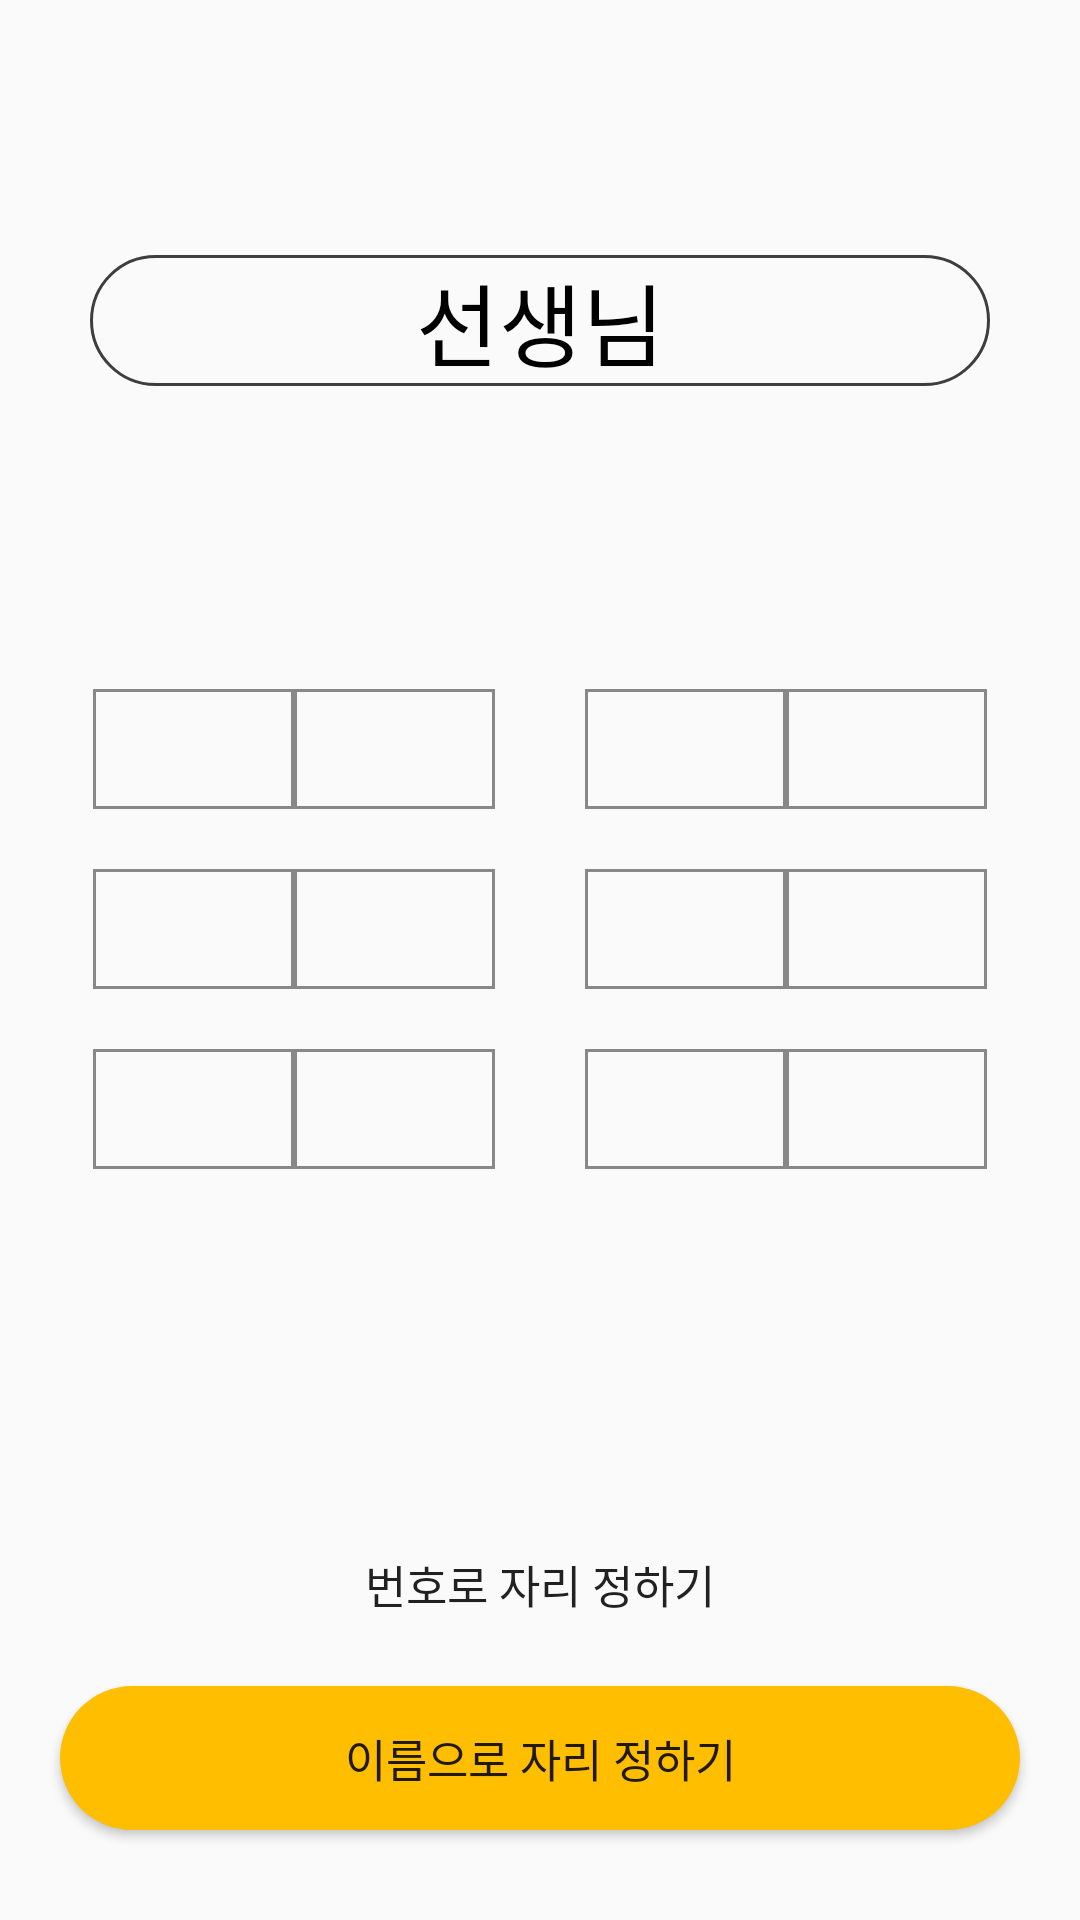

Produce the Android XML layout that renders to this screen, including the resource entries it uses.
<!-- AndroidManifest.xml: activity theme Theme.AppCompat.Light.NoActionBar -->
<!-- res/layout/activity_changing_seats.xml -->
<?xml version="1.0" encoding="utf-8"?>
<LinearLayout xmlns:android="http://schemas.android.com/apk/res/android"
    xmlns:app="http://schemas.android.com/apk/res-auto"
    xmlns:tools="http://schemas.android.com/tools"
    android:layout_width="match_parent"
    android:layout_height="match_parent"
    android:orientation="vertical"
    tools:context=".ui.ChangingSeatsActivity">

    <androidx.core.widget.NestedScrollView
        android:layout_width="match_parent"
        android:layout_height="match_parent"
        android:fillViewport="true">

        <LinearLayout
            android:layout_width="match_parent"
            android:layout_height="match_parent"
            android:orientation="vertical">

            <ImageView
                android:id="@+id/iv_back"
                android:layout_width="50dp"
                android:layout_height="50dp"
                android:layout_marginStart="15dp"
                android:layout_marginTop="20dp"
                android:src="@drawable/ic_arrow_left" />

            <com.google.android.material.chip.ChipGroup
                android:id="@+id/chip_group"
                android:layout_width="match_parent"
                android:layout_height="wrap_content"
                android:layout_marginStart="30dp"
                android:layout_marginEnd="30dp">

            </com.google.android.material.chip.ChipGroup>

            <TextView
                android:layout_width="match_parent"
                android:layout_height="wrap_content"
                android:layout_marginStart="30dp"
                android:layout_marginTop="15dp"
                android:layout_marginEnd="30dp"
                android:background="@drawable/background_round_black"
                android:gravity="center"
                android:text="선생님"
                android:textColor="@color/black"
                android:textSize="30dp" />

            <LinearLayout
                android:layout_width="match_parent"
                android:layout_height="wrap_content"
                android:layout_gravity="center"
                android:layout_marginStart="30dp"
                android:layout_marginTop="100dp"
                android:layout_marginEnd="30dp"
                android:gravity="center"
                android:orientation="horizontal"
                android:padding="1dp">

                <LinearLayout
                    android:layout_width="0dp"
                    android:layout_height="wrap_content"
                    android:layout_weight="1"
                    android:gravity="center"
                    android:orientation="vertical">

                    <TextView
                        android:id="@+id/tv_seat1"
                        android:layout_width="match_parent"
                        android:layout_height="40dp"
                        android:background="@drawable/background_rectangular_gray"
                        android:gravity="center"
                        android:text=" "
                        android:textColor="@color/black"
                        android:textSize="20dp" />

                    <TextView
                        android:id="@+id/tv_seat5"
                        android:layout_width="match_parent"
                        android:layout_height="40dp"
                        android:layout_marginTop="20dp"
                        android:background="@drawable/background_rectangular_gray"
                        android:gravity="center"
                        android:text=" "
                        android:textColor="@color/black"
                        android:textSize="20dp" />

                    <TextView
                        android:id="@+id/tv_seat9"
                        android:layout_width="match_parent"
                        android:layout_height="40dp"
                        android:layout_marginTop="20dp"
                        android:background="@drawable/background_rectangular_gray"
                        android:gravity="center"
                        android:text=" "
                        android:textColor="@color/black"
                        android:textSize="20dp" />

                </LinearLayout>

                <LinearLayout
                    android:layout_width="0dp"
                    android:layout_height="wrap_content"
                    android:layout_weight="1"
                    android:gravity="center"
                    android:orientation="vertical">

                    <TextView
                        android:id="@+id/tv_seat2"
                        android:layout_width="match_parent"
                        android:layout_height="40dp"
                        android:background="@drawable/background_rectangular_gray"
                        android:gravity="center"
                        android:text=" "
                        android:textColor="@color/black"
                        android:textSize="20dp" />

                    <TextView
                        android:id="@+id/tv_seat6"
                        android:layout_width="match_parent"
                        android:layout_height="40dp"
                        android:layout_marginTop="20dp"
                        android:background="@drawable/background_rectangular_gray"
                        android:gravity="center"
                        android:text=" "
                        android:textColor="@color/black"
                        android:textSize="20dp" />

                    <TextView
                        android:id="@+id/tv_seat10"
                        android:layout_width="match_parent"
                        android:layout_height="40dp"
                        android:layout_marginTop="20dp"
                        android:background="@drawable/background_rectangular_gray"
                        android:gravity="center"
                        android:text=" "
                        android:textColor="@color/black"
                        android:textSize="20dp" />

                </LinearLayout>

                <TextView
                    android:layout_width="30dp"
                    android:layout_height="1dp" />

                <LinearLayout
                    android:layout_width="0dp"
                    android:layout_height="wrap_content"
                    android:layout_weight="1"
                    android:gravity="center"
                    android:orientation="vertical">

                    <TextView
                        android:id="@+id/tv_seat3"
                        android:layout_width="match_parent"
                        android:layout_height="40dp"
                        android:background="@drawable/background_rectangular_gray"
                        android:gravity="center"
                        android:text=" "
                        android:textColor="@color/black"
                        android:textSize="20dp" />

                    <TextView
                        android:id="@+id/tv_seat7"
                        android:layout_width="match_parent"
                        android:layout_height="40dp"
                        android:layout_marginTop="20dp"
                        android:background="@drawable/background_rectangular_gray"
                        android:gravity="center"
                        android:text=" "
                        android:textColor="@color/black"
                        android:textSize="20dp" />

                    <TextView
                        android:id="@+id/tv_seat11"
                        android:layout_width="match_parent"
                        android:layout_height="40dp"
                        android:layout_marginTop="20dp"
                        android:background="@drawable/background_rectangular_gray"
                        android:gravity="center"
                        android:text=" "
                        android:textColor="@color/black"
                        android:textSize="20dp" />

                </LinearLayout>

                <LinearLayout
                    android:layout_width="0dp"
                    android:layout_height="wrap_content"
                    android:layout_weight="1"
                    android:gravity="center"
                    android:orientation="vertical">

                    <TextView
                        android:id="@+id/tv_seat4"
                        android:layout_width="match_parent"
                        android:layout_height="40dp"
                        android:background="@drawable/background_rectangular_gray"
                        android:gravity="center"
                        android:text=" "
                        android:textColor="@color/black"
                        android:textSize="20dp" />

                    <TextView
                        android:id="@+id/tv_seat8"
                        android:layout_width="match_parent"
                        android:layout_height="40dp"
                        android:layout_marginTop="20dp"
                        android:background="@drawable/background_rectangular_gray"
                        android:gravity="center"
                        android:text=" "
                        android:textColor="@color/black"
                        android:textSize="20dp" />

                    <TextView
                        android:id="@+id/tv_seat12"
                        android:layout_width="match_parent"
                        android:layout_height="40dp"
                        android:layout_marginTop="20dp"
                        android:background="@drawable/background_rectangular_gray"
                        android:gravity="center"
                        android:text=" "
                        android:textColor="@color/black"
                        android:textSize="20dp" />

                </LinearLayout>

            </LinearLayout>

            <TextView
                android:layout_width="1dp"
                android:layout_height="0dp"
                android:layout_weight="1" />

            <androidx.appcompat.widget.AppCompatButton
                android:id="@+id/btn_number_change"
                android:layout_width="match_parent"
                android:layout_height="wrap_content"
                android:layout_marginStart="20dp"
                android:layout_marginTop="10dp"
                android:layout_marginEnd="20dp"
                android:background="@drawable/background_green_button"
                android:gravity="center"
                android:padding="10dp"
                android:text="번호로 자리 정하기"
                android:textSize="15sp" />

            <androidx.appcompat.widget.AppCompatButton
                android:id="@+id/btn_name_change"
                android:layout_width="match_parent"
                android:layout_height="wrap_content"
                android:layout_marginStart="20dp"
                android:layout_gravity="bottom"
                android:layout_marginTop="10dp"
                android:layout_marginEnd="20dp"
                android:layout_marginBottom="30dp"
                android:background="@drawable/background_yellow_start"
                android:gravity="center"
                android:padding="10dp"
                android:text="이름으로 자리 정하기"
                android:textSize="15sp" />

        </LinearLayout>

    </androidx.core.widget.NestedScrollView>

</LinearLayout>
<!-- resources referenced by this layout -->
<resources>
  <color name="black">#FF000000</color>
  <!-- drawable background_rectangular_gray (drawable) -->
  <?xml version="1.0" encoding="utf-8"?>
  <shape xmlns:android="http://schemas.android.com/apk/res/android"
      android:shape="rectangle">
      <stroke
          android:width="1dp"
          android:color="@color/text_gray" />
  </shape>
  <!-- drawable background_round_black (drawable) -->
  <?xml version="1.0" encoding="utf-8"?>
  <shape xmlns:android="http://schemas.android.com/apk/res/android"
      android:shape="rectangle">
      <corners android:radius="100sp"/>
      <stroke
          android:width="1dp"
          android:color="@color/text_black" />
  </shape>
  <!-- drawable background_yellow_start (drawable) -->
  <?xml version="1.0" encoding="utf-8"?>
  <shape xmlns:android="http://schemas.android.com/apk/res/android"
      android:shape="rectangle">
      <solid android:color="@color/secondaryColor"/>
      <corners android:radius="30sp"/>
  </shape>
  <color name="text_gray">#888888</color>
  <color name="text_black">#3e3e3e</color>
  <color name="secondaryColor">#ffbf00</color>
</resources>
